Run: headless pygame with SDL's dummy video driver; simulated clock (each Clock.tick advances the game by its frame time, no real sleeping); random seed 0; keys injected as events and as key.get_pressed() state; mouse plan: one left click at the window centre at the start of phase 2, then a move to the lower-right quarter at the start of phase 3.
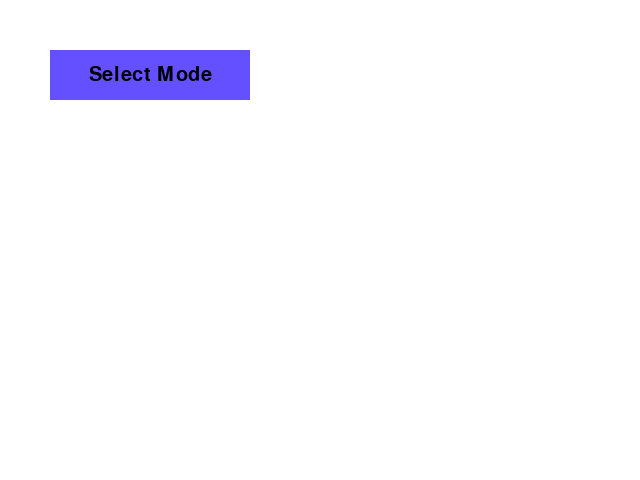
Frame 1 of 4 · flips 1–60 · no input
Frame 2 of 4 · flips 61–180 · clicked the window centre · tapped SPACE, RETURN · held RIGHT (→), D · screen unchanged from frame 1, image omitted
Frame 3 of 4 · flips 181–300 · moved the mouse to the lower-right quarter · held DOWN (↓), S · screen unchanged from frame 2, image omitted
Frame 4 of 4 · flips 301–420 · held LEFT (←), A, UP (↑), W · screen unchanged from frame 3, image omitted

The pygame program that drew these frames:

import pygame as pg

def draw_dropdown(surf, rect, color_menu, color_option, font, main, options, draw_menu, active_option):
    pg.draw.rect(surf, color_menu[draw_menu], rect, 0)
    msg = font.render(main, 1, (0, 0, 0))
    surf.blit(msg, msg.get_rect(center=rect.center))

    if draw_menu:
        for i, text in enumerate(options):
            option_rect = rect.copy()
            option_rect.y += (i + 1) * rect.height
            pg.draw.rect(surf, color_option[1 if i == active_option else 0], option_rect, 0)
            msg = font.render(text, 1, (0, 0, 0))
            surf.blit(msg, msg.get_rect(center=option_rect.center))

def update_dropdown(rect, event_list, draw_menu, active_option):
    mpos = pg.mouse.get_pos()
    menu_active = rect.collidepoint(mpos)
    
    active_option = -1
    for i in range(len(options)):
        option_rect = rect.copy()
        option_rect.y += (i + 1) * rect.height
        if option_rect.collidepoint(mpos):
            active_option = i
            break

    if not menu_active and active_option == -1:
        draw_menu = False

    for event in event_list:
        if event.type == pg.MOUSEBUTTONDOWN and event.button == 1:
            if menu_active:
                draw_menu = not draw_menu
            elif draw_menu and active_option >= 0:
                draw_menu = False
                return active_option, draw_menu
    return -1, draw_menu

pg.init()
clock = pg.time.Clock()
screen = pg.display.set_mode((640, 480))

COLOR_INACTIVE = (100, 80, 255)
COLOR_ACTIVE = (100, 200, 255)
COLOR_LIST_INACTIVE = (255, 100, 100)
COLOR_LIST_ACTIVE = (255, 150, 150)

font = pg.font.SysFont(None, 30)

rect = pg.Rect(50, 50, 200, 50)
main_text = "Select Mode"
options = ["Calibration", "Test"]
draw_menu = False
active_option = -1

run = True
while run:
    clock.tick(30)

    event_list = pg.event.get()
    for event in event_list:
        if event.type == pg.QUIT:
            run = False

    selected_option, draw_menu = update_dropdown(rect, event_list, draw_menu, active_option)
    if selected_option >= 0:
        main_text = options[selected_option]
        

    screen.fill((255, 255, 255))
    draw_dropdown(screen, rect, [COLOR_INACTIVE, COLOR_ACTIVE], [COLOR_LIST_INACTIVE, COLOR_LIST_ACTIVE], font, main_text, options, draw_menu, active_option)
    pg.display.flip()
    
pg.quit()
exit()
